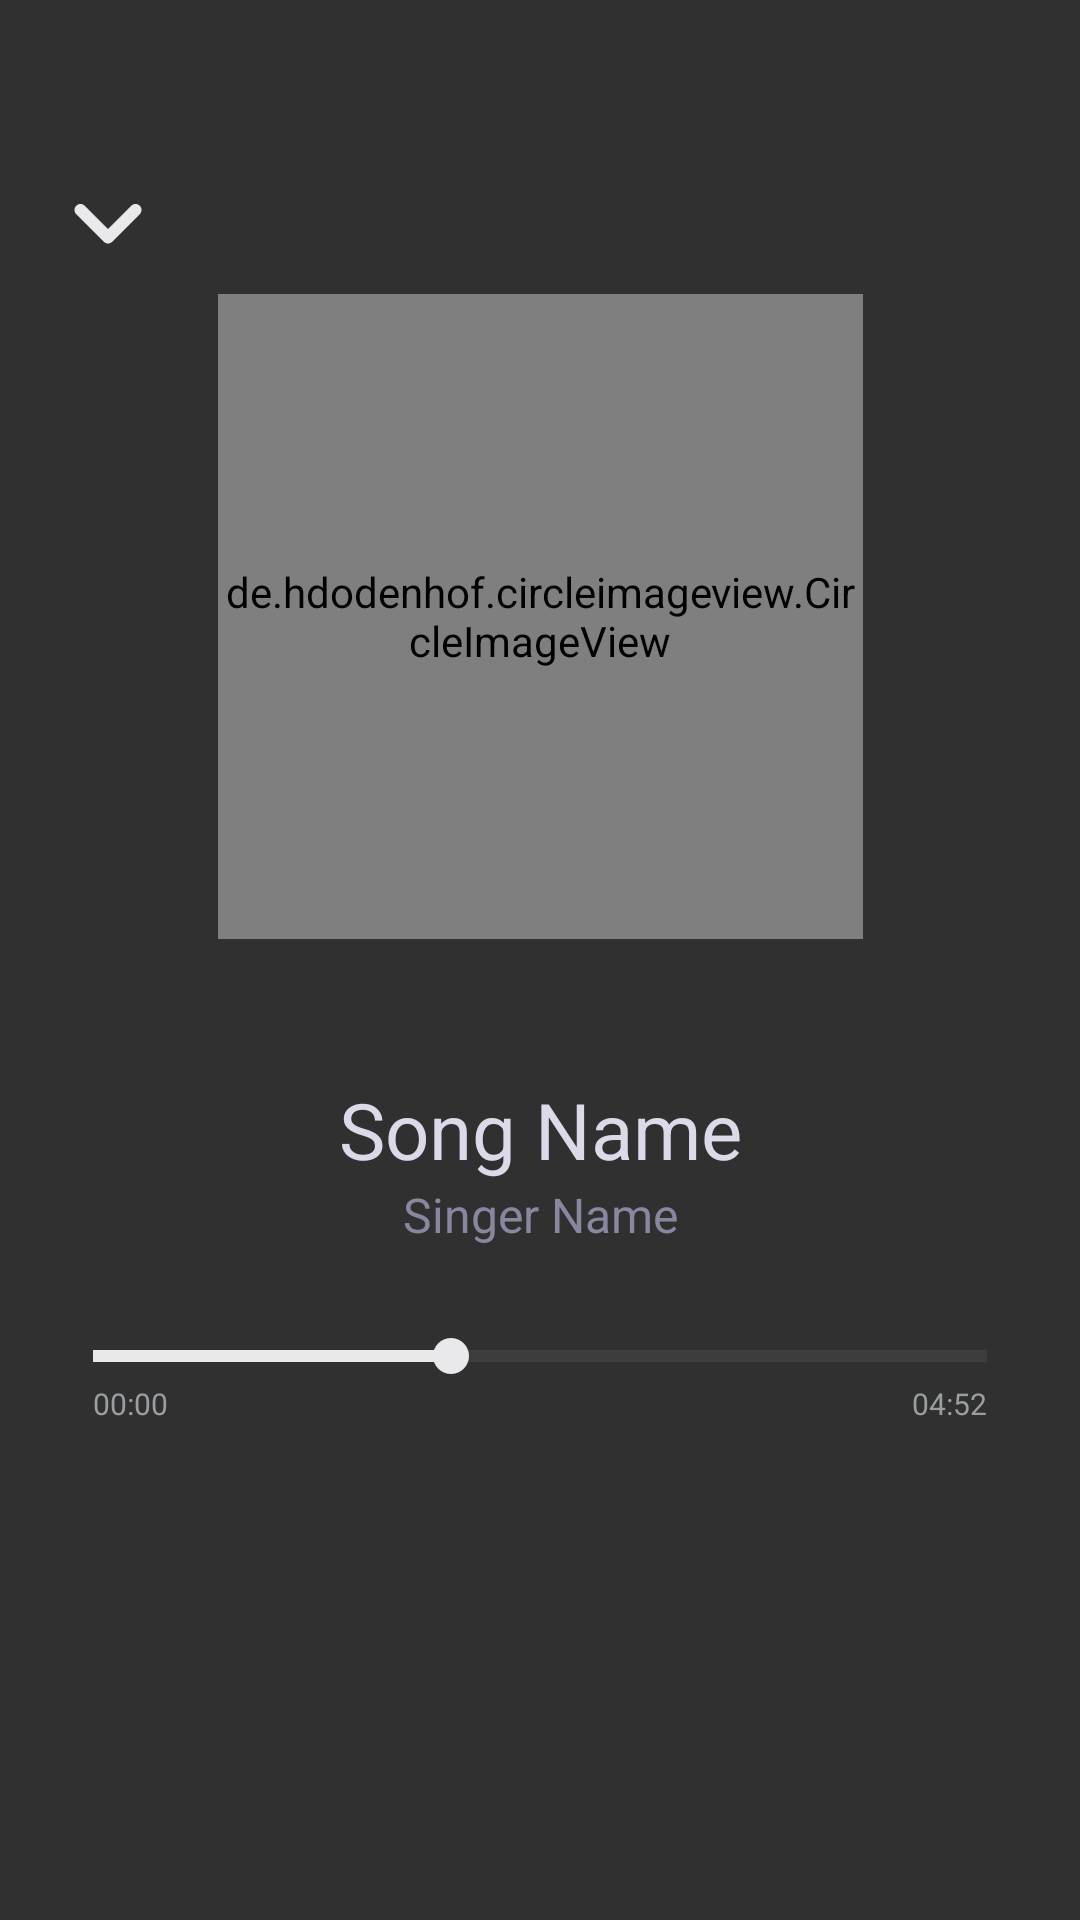

Android layout source for this screen:
<!-- AndroidManifest.xml: application theme AppTheme -->
<!-- res/layout/activity_full_player.xml -->
<?xml version="1.0" encoding="utf-8"?>
<androidx.constraintlayout.widget.ConstraintLayout xmlns:android="http://schemas.android.com/apk/res/android"
    xmlns:app="http://schemas.android.com/apk/res-auto"
    xmlns:tools="http://schemas.android.com/tools"
    android:layout_width="match_parent"
    android:layout_height="match_parent"
    tools:context=".activities.FullPlayerActivity"
    android:background="@drawable/main_gradient_background">
    imgCoverBackground
    <ImageView
        android:id="@+id/imgCoverBackground"
        android:layout_width="match_parent"
        android:layout_height="match_parent"

        android:scaleType="centerCrop"
        android:alpha=".15"/>

    <de.hdodenhof.circleimageview.CircleImageView
        android:id="@+id/imgCover"
        android:layout_width="@dimen/dimenFullPlayerCover"
        android:layout_height="@dimen/dimenFullPlayerCover"

        android:src="@drawable/ic_music_layer_default_cover"

        app:layout_constraintLeft_toLeftOf="parent"
        app:layout_constraintRight_toRightOf="parent"
        app:layout_constraintTop_toTopOf="parent"

        android:layout_marginTop="@dimen/dimenFullPlayerCoverMarginTop"/>

    <LinearLayout
        android:layout_width="wrap_content"
        android:layout_height="wrap_content"

        android:orientation="vertical"
        android:gravity="center"

        app:layout_constraintTop_toBottomOf="@id/imgCover"
        app:layout_constraintLeft_toLeftOf="parent"
        app:layout_constraintRight_toRightOf="parent"

        android:layout_marginTop="@dimen/dimenFullPlayerFrameSongSingerMarginTop">

        <TextView
            android:id="@+id/txtSongName"
            android:layout_width="wrap_content"
            android:layout_height="wrap_content"

            android:text="@string/stringSongName"
            android:textSize="@dimen/dimenFullPlayerSongNameSize"
            android:textColor="@color/colorSongName"/>

        <TextView
            android:id="@+id/txtSingerName"
            android:layout_width="wrap_content"
            android:layout_height="wrap_content"

            android:text="@string/stringSingerName"
            android:textSize="@dimen/dimenFullPlayerSingerNameSize"
            android:textColor="@color/colorSingerName"/>
    </LinearLayout>

    <FrameLayout
        android:id="@+id/flDownArrow"
        android:layout_width="@dimen/dimenMiniPlayerButtonFrameSize"
        android:layout_height="@dimen/dimenMiniPlayerButtonFrameSize"

        app:layout_constraintTop_toTopOf="parent"
        app:layout_constraintLeft_toLeftOf="parent"

        style="@style/RippleViewBackground"
        android:clickable="true"

        android:layout_marginTop="@dimen/dimenFullPlayerIconTopMarginTop"
        android:layout_marginStart="@dimen/dimenFullPlayerIconTopMarginLeftRight">

        <ImageView
            android:layout_width="wrap_content"
            android:layout_height="wrap_content"
            android:src="@drawable/ic_down_arrow"
            android:layout_gravity="center" />
    </FrameLayout>

    <FrameLayout
        android:id="@+id/flQueueMusic"
        android:layout_width="@dimen/dimenMiniPlayerButtonFrameSize"
        android:layout_height="@dimen/dimenMiniPlayerButtonFrameSize"

        app:layout_constraintTop_toTopOf="parent"
        app:layout_constraintRight_toRightOf="parent"

        style="@style/RippleViewBackground"
        android:clickable="true"

        android:layout_marginTop="@dimen/dimenFullPlayerIconTopMarginTop"
        android:layout_marginEnd="@dimen/dimenFullPlayerIconTopMarginLeftRight"
        android:focusable="true">

        <ImageView
            android:layout_width="wrap_content"
            android:layout_height="wrap_content"
            android:src="@drawable/ic_queue_music"
            android:layout_gravity="center"/>
    </FrameLayout>

    <LinearLayout
        android:id="@+id/llPlaybackFrame"
        android:layout_width="wrap_content"
        android:layout_height="@dimen/dimenFullPlayerIconPlaybackSize"

        app:layout_constraintLeft_toLeftOf="parent"
        app:layout_constraintRight_toRightOf="parent"
        app:layout_constraintBottom_toBottomOf="parent"

        android:layout_marginBottom="@dimen/dimenFullPlayerIconMarginBottom">

        <FrameLayout
            android:id="@+id/flRepeat"
            android:layout_width="@dimen/dimenFullPlayerIconPlaybackSize"
            android:layout_height="@dimen/dimenFullPlayerIconPlaybackSize"

            style="@style/RippleViewBackground"
            android:clickable="true"

            app:layout_constraintTop_toTopOf="@id/llPlaybackFrame"
            app:layout_constraintBottom_toBottomOf="@id/llPlaybackFrame"
            app:layout_constraintRight_toLeftOf="@id/llPlaybackFrame">

            <ImageView
                android:id="@+id/imgRepeat"
                android:layout_width="@dimen/dimenFullPlayerIconSmallSize"
                android:layout_height="@dimen/dimenFullPlayerIconSmallSize"

                android:src="@drawable/ic_repeat"
                android:layout_gravity="center"/>
        </FrameLayout>

        <FrameLayout
            android:id="@+id/flRewind"
            android:layout_width="@dimen/dimenFullPlayerIconPlaybackSize"
            android:layout_height="@dimen/dimenFullPlayerIconPlaybackSize"

            style="@style/RippleViewBackground"
            android:clickable="true">

            <ImageView
                android:layout_width="@dimen/dimenFullPlayerIconRewindForwardSize"
                android:layout_height="@dimen/dimenFullPlayerIconRewindForwardSize"

                android:src="@drawable/ic_rewind"
                android:layout_gravity="center"/>
        </FrameLayout>

        <FrameLayout
            android:id="@+id/flPlayPause"
            android:layout_width="@dimen/dimenFullPlayerIconPlaybackSize"
            android:layout_height="@dimen/dimenFullPlayerIconPlaybackSize"

            style="@style/RippleViewBackground"
            android:clickable="true">

            <ImageView
                android:id="@+id/imgPlayPause"
                android:layout_width="match_parent"
                android:layout_height="match_parent"

                android:src="@drawable/ic_play"/>
        </FrameLayout>

        <FrameLayout
            android:id="@+id/flForward"
            android:layout_width="@dimen/dimenFullPlayerIconPlaybackSize"
            android:layout_height="@dimen/dimenFullPlayerIconPlaybackSize"

            style="@style/RippleViewBackground"
            android:clickable="true">

            <ImageView
                android:layout_width="@dimen/dimenFullPlayerIconRewindForwardSize"
                android:layout_height="@dimen/dimenFullPlayerIconRewindForwardSize"

                android:src="@drawable/ic_forward"
                android:layout_gravity="center"/>
        </FrameLayout>

        <FrameLayout
            android:id="@+id/flFavorite"
            android:layout_width="@dimen/dimenFullPlayerIconPlaybackSize"
            android:layout_height="@dimen/dimenFullPlayerIconPlaybackSize"

            style="@style/RippleViewBackground"
            android:clickable="true"

            app:layout_constraintTop_toTopOf="@id/llPlaybackFrame"
            app:layout_constraintBottom_toBottomOf="@id/llPlaybackFrame"
            app:layout_constraintLeft_toRightOf="@id/llPlaybackFrame">

            <ImageView
                android:layout_width="@dimen/dimenFullPlayerIconSmallSize"
                android:layout_height="@dimen/dimenFullPlayerIconSmallSize"

                android:src="@drawable/ic_favorite_border"
                android:layout_gravity="center"/>
        </FrameLayout>
    </LinearLayout>

    <SeekBar
        android:id="@+id/sbSeekBar"
        android:layout_width="0dp"
        android:layout_height="wrap_content"

        app:layout_constraintLeft_toLeftOf="@id/llPlaybackFrame"
        app:layout_constraintRight_toRightOf="@id/llPlaybackFrame"
        app:layout_constraintBottom_toTopOf="@id/llPlaybackFrame"

        android:layout_marginBottom="@dimen/dimenFullPlayerSeekBarMarginBottom"
        android:progress="40"
        android:max="100"

        style="@style/Widget.AppCompat.ProgressBar.Horizontal"

        android:thumbTint="@color/colorLightSeekBar"
        android:progressBackgroundTint="@color/colorDarkSeekBar"
        android:progressTint="@color/colorLightSeekBar"/>

    <TextView
        android:id="@+id/txtCurrentTimestamp"
        android:layout_width="wrap_content"
        android:layout_height="wrap_content"

        android:text="@string/stringStartTimestamp"
        android:textSize="@dimen/dimenFullPlayerTimestampSize"
        android:textColor="@color/colorTimestamps"

        app:layout_constraintTop_toBottomOf="@id/sbSeekBar"
        app:layout_constraintLeft_toLeftOf="@id/sbSeekBar"

        android:layout_marginLeft="@dimen/dimenFullPlayerTimestampMargin"/>

    <TextView
        android:id="@+id/txtEndTimestamp"
        android:layout_width="wrap_content"
        android:layout_height="wrap_content"

        android:text="@string/stringEndTimestamp"
        android:textSize="@dimen/dimenFullPlayerTimestampSize"
        android:textColor="@color/colorTimestamps"

        app:layout_constraintTop_toBottomOf="@id/sbSeekBar"
        app:layout_constraintRight_toRightOf="@id/sbSeekBar"

        android:layout_marginRight="@dimen/dimenFullPlayerTimestampMargin"/>
</androidx.constraintlayout.widget.ConstraintLayout>
<!-- resources referenced by this layout -->
<resources>
  <color name="colorDarkSeekBar">#55595D</color>
  <color name="colorLightSeekBar">#E9E9EB</color>
  <color name="colorSingerName">#87879F</color>
  <color name="colorSongName">#DBDAE8</color>
  <color name="colorTimestamps">#999EA1</color>
  <dimen name="dimenFullPlayerCover">215dp</dimen>
  <dimen name="dimenFullPlayerCoverMarginTop">98dp</dimen>
  <dimen name="dimenFullPlayerFrameSongSingerMarginTop">46dp</dimen>
  <dimen name="dimenFullPlayerIconMarginBottom">68dp</dimen>
  <dimen name="dimenFullPlayerIconPlaybackSize">66dp</dimen>
  <dimen name="dimenFullPlayerIconRewindForwardSize">36dp</dimen>
  <dimen name="dimenFullPlayerIconSmallSize">24dp</dimen>
  <dimen name="dimenFullPlayerIconTopMarginLeftRight">12dp</dimen>
  <dimen name="dimenFullPlayerIconTopMarginTop">50dp</dimen>
  <dimen name="dimenFullPlayerSeekBarMarginBottom">45dp</dimen>
  <dimen name="dimenFullPlayerSingerNameSize">16sp</dimen>
  <dimen name="dimenFullPlayerSongNameSize">26sp</dimen>
  <dimen name="dimenFullPlayerTimestampMargin">16dp</dimen>
  <dimen name="dimenFullPlayerTimestampSize">10sp</dimen>
  <dimen name="dimenMiniPlayerButtonFrameSize">48dp</dimen>
  <!-- drawable ic_down_arrow (drawable) -->
  <vector xmlns:android="http://schemas.android.com/apk/res/android"
      android:width="48dp"
      android:height="48dp"
      android:viewportWidth="24"
      android:viewportHeight="24">
    <path
        android:fillColor="#E9E9EB"
        android:pathData="M15.88,9.29L12,13.17 8.12,9.29c-0.39,-0.39 -1.02,-0.39 -1.41,0 -0.39,0.39 -0.39,1.02 0,1.41l4.59,4.59c0.39,0.39 1.02,0.39 1.41,0l4.59,-4.59c0.39,-0.39 0.39,-1.02 0,-1.41 -0.39,-0.38 -1.03,-0.39 -1.42,0z"/>
  </vector>
  <string name="stringEndTimestamp">04:52</string>
  <string name="stringSingerName">Singer Name</string>
  <string name="stringSongName">Song Name</string>
  <string name="stringStartTimestamp">00:00</string>
  <style name="RippleViewBackground">
          <item name="android:theme">@style/RippleViewTheme</item>
          <item name="android:background">?attr/selectableItemBackgroundBorderless</item>
      </style>
  <style name="AppTheme" parent="Theme.AppCompat.NoActionBar">
          
          <item name="colorPrimary">@color/colorPrimary</item>
          <item name="colorPrimaryDark">@color/colorPrimaryDark</item>
          <item name="colorAccent">@color/colorAccent</item>
  
          <item name="android:windowTranslucentStatus">true</item>
      </style>
  <style name="RippleViewTheme">
          <item name="android:colorControlHighlight">@color/colorRipple</item>
      </style>
  <color name="colorPrimary">#008577</color>
  <color name="colorPrimaryDark">#00574B</color>
  <color name="colorAccent">#D81B60</color>
  <color name="colorRipple">#323843</color>
</resources>
